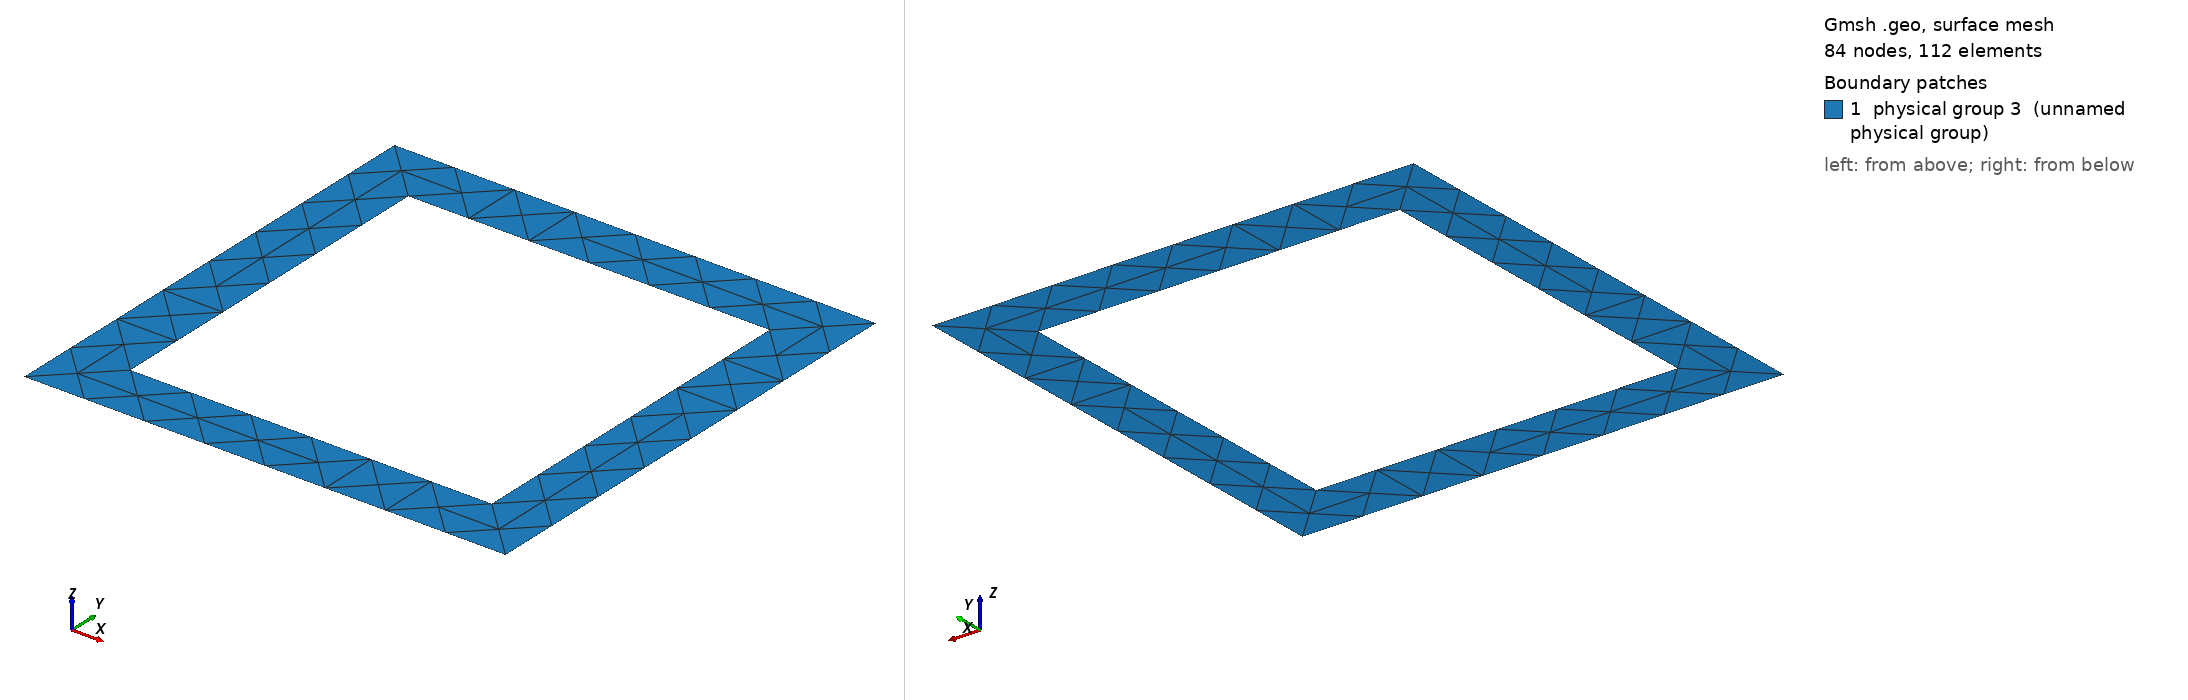

Gmsh geometry script, surface-meshed: 84 nodes, 112 surface elements. Boundary patches (legend numbers): 1 physical group 3 (unnamed physical group). Left view from above one corner, right view from below the opposite corner. Legend entries are the model's physical surfaces. The drawing asked Gmsh for element sizes between 1% and 20% of the model's largest extent; the script's own settings can give other sizes.

=== Box_wall.geo (drawn) ===
//+
SetFactory("OpenCASCADE");


h = 3;
l =4;
//+
Rectangle(1) = {-l, -l , 0, 2*l, 2*l, 0};
//+
Rectangle(2) = {-h, -h, 0, 2*h, 2*h, 0};

// We apply a boolean difference to  subtract Surface(2) from Surface(1) 
// to create the inclusion in the matrix:
//
Physical Surface(3) = BooleanDifference{Surface{1}; Delete;  }{ Surface{2}; Delete; };
//+
